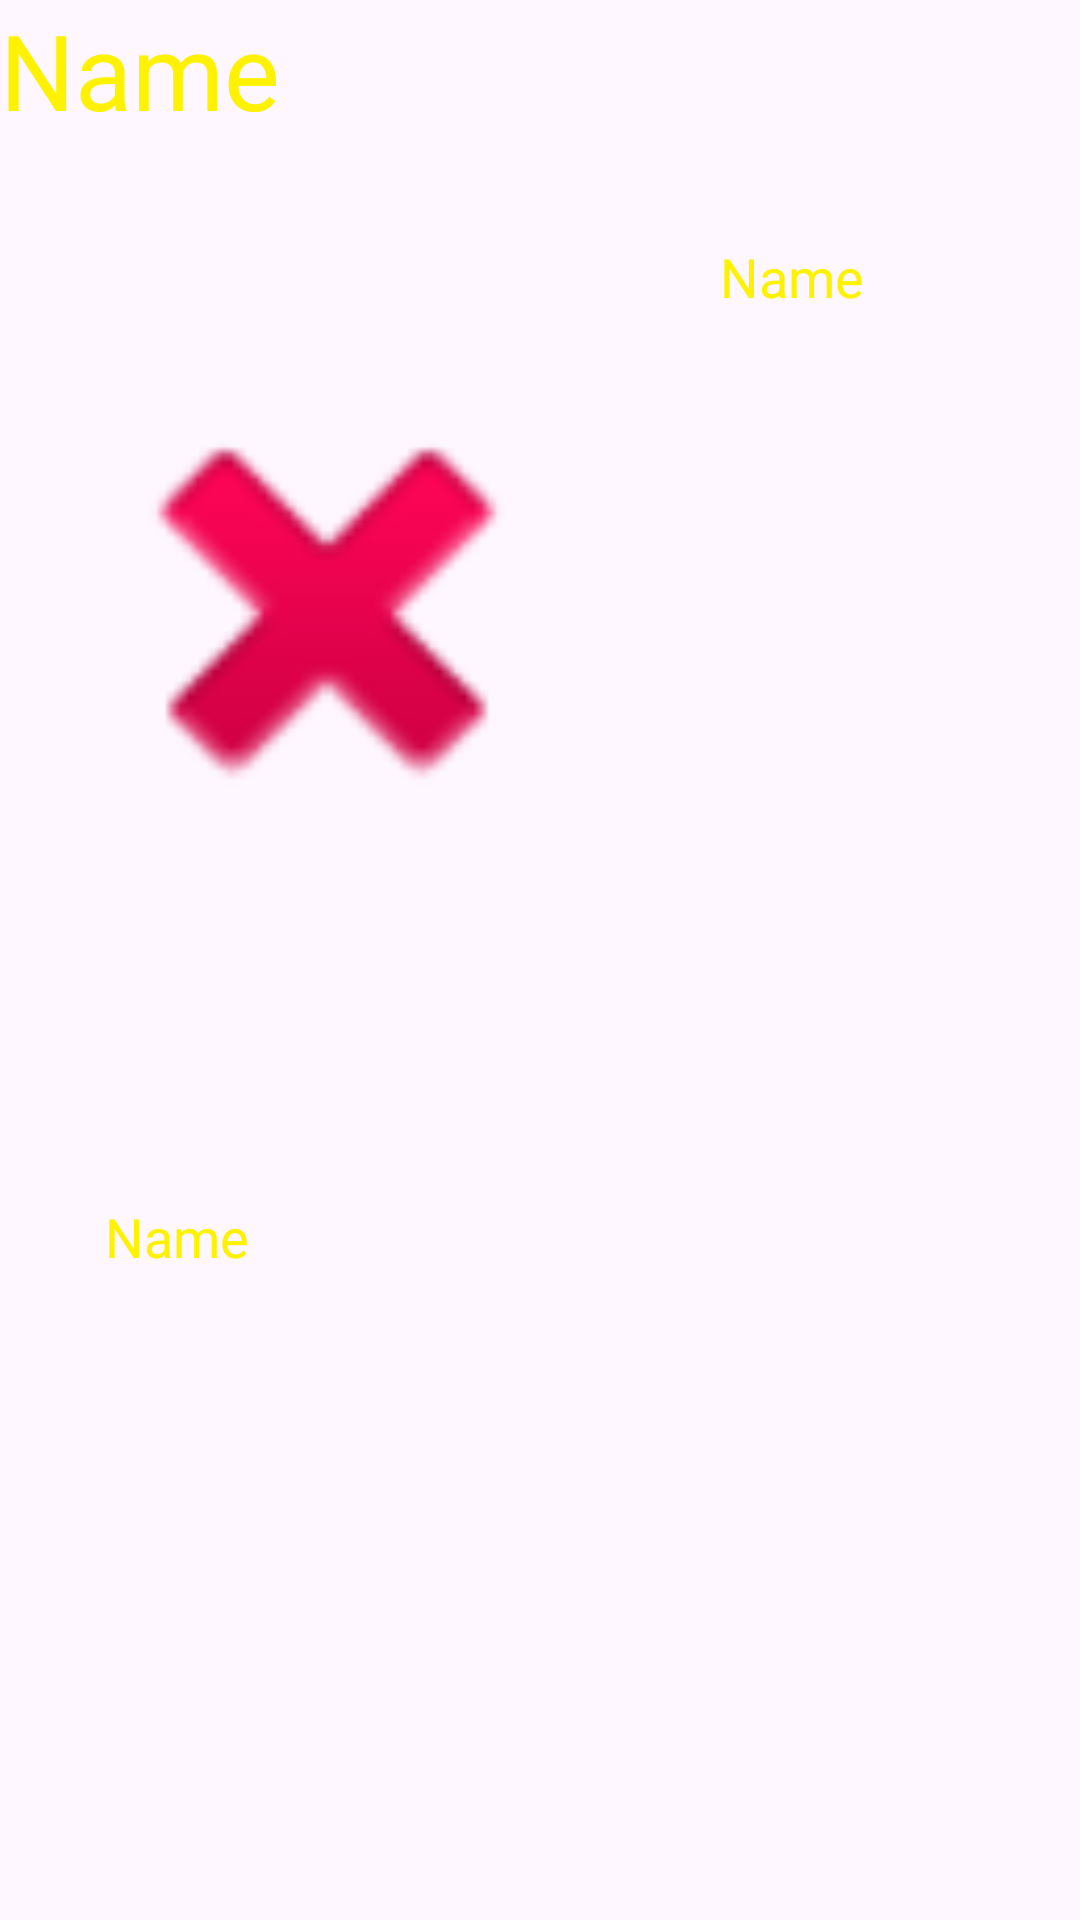

Android layout source for this screen:
<!-- AndroidManifest.xml: application theme Theme.Kino22 -->
<!-- res/layout/fragment_note_edit.xml -->
<?xml version="1.0" encoding="utf-8"?>
<FrameLayout xmlns:android="http://schemas.android.com/apk/res/android"
    xmlns:app="http://schemas.android.com/apk/res-auto"
    xmlns:tools="http://schemas.android.com/tools"
    android:layout_width="match_parent"
    android:layout_height="match_parent"
    tools:context=".frahment_note_edit">


    <TextView
        android:id="@+id/nameEditText"
        android:layout_width="match_parent"
        android:layout_height="wrap_content"
        android:ems="10"
        android:inputType="text"
        android:text="Name"
        android:textColor="#fef200"
        android:textSize="35dp"
        app:layout_constraintEnd_toEndOf="parent"
        app:layout_constraintHorizontal_bias="1.0"
        app:layout_constraintStart_toStartOf="parent"
        tools:ignore="MissingConstraints"
        tools:layout_editor_absoluteY="16dp" />

    <EditText
        android:id="@+id/infoEditText"
        android:layout_width="184dp"
        android:layout_marginStart="240dp"
        android:layout_marginTop="80dp"
        android:layout_height="180dp"
        android:layout_marginEnd="16dp"
        android:background="@null"
        android:ems="10"
        android:gravity="top|left"
        android:inputType="textMultiLine"
        android:singleLine="false"
        android:text="Name"
        android:textColor="#fef200"
        app:layout_constraintBottom_toTopOf="@+id/commEditText"
        app:layout_constraintEnd_toEndOf="parent"
        app:layout_constraintTop_toBottomOf="@+id/nameEditText"
        tools:ignore="MissingConstraints" />

    <EditText
        android:id="@+id/commEditText"
        android:layout_width="380dp"
        android:layout_height="218dp"
        android:layout_marginStart="35dp"
        android:layout_marginTop="400dp"
        android:background="@null"
        android:ems="10"
        android:gravity="top|left"
        android:inputType="textMultiLine"
        android:singleLine="false"
        android:text="Name"
        android:textColor="#fef200"
        app:layout_constraintBottom_toBottomOf="parent"
        app:layout_constraintTop_toBottomOf="@+id/nameEditText"
        app:layout_constraintVertical_bias="0.672"
        tools:ignore="MissingConstraints"
        tools:layout_editor_absoluteX="15dp" />



    <ImageView
        android:id="@+id/imageView"
        android:layout_width="178dp"
        android:layout_height="246dp"
        android:layout_marginStart="20dp"
        android:layout_marginTop="80dp"
        android:src="@android:drawable/ic_delete"
        app:layout_constraintBottom_toTopOf="@+id/commEditText"
        app:layout_constraintEnd_toStartOf="@+id/infoEditText"
        app:layout_constraintStart_toStartOf="parent"
        app:layout_constraintTop_toBottomOf="@+id/nameEditText"
        tools:ignore="MissingConstraints" />

    <ImageButton
        android:id="@+id/imageButton"
        android:layout_width="150dp"
        android:layout_height="50dp"
        android:layout_marginStart="150dp"
        android:layout_marginTop="750dp"
        android:background="@drawable/buttonback"
        android:onClick="OnBackButtonClick"
        app:layout_constraintBottom_toBottomOf="parent"
        app:layout_constraintEnd_toEndOf="parent"
        app:layout_constraintStart_toStartOf="parent"
        app:layout_constraintTop_toBottomOf="@+id/commEditText" />

</FrameLayout>
<!-- resources referenced by this layout -->
<resources>
  <!-- drawable buttonback: png bitmap (drawable, 8145 bytes) -->
  <style name="Theme.Kino22" parent="Base.Theme.Kino22" />
  <style name="Base.Theme.Kino22" parent="Theme.Material3.DayNight.NoActionBar">
          
          
      </style>
</resources>
